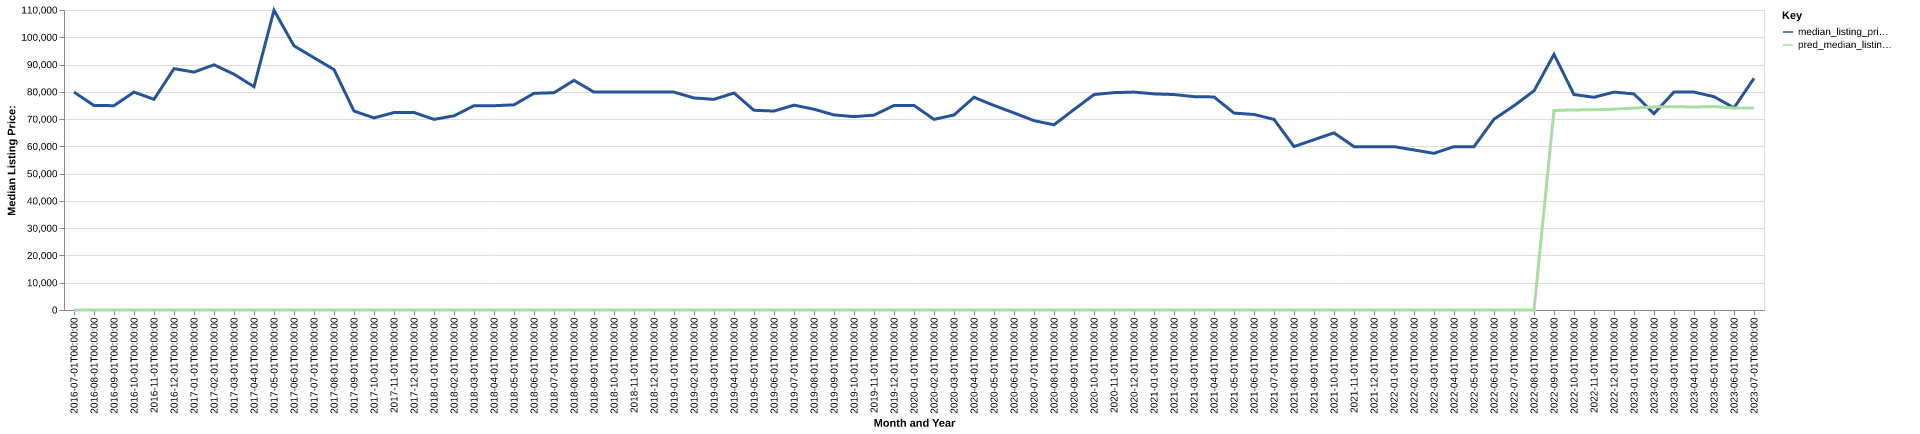

Source data for this figure (header and first rows):
date, time_idx, median_listing_price, thirty_year_interest_rate_five, month, county_name, active_listing_count, median_days_on_market, pred_median_listing_price, month_year
2016-07-01, 0, 79900, 3.72, 7, mason, il, 53.0, 60.0, 0, Jul-2016
2016-08-01, 1, 74975, 3.73, 8, mason, il, 63.0, 62.0, 0, Aug-2016
2016-09-01, 2, 74925, 3.66, 9, mason, il, 64.0, 65.0, 0, Sep-2016
2016-10-01, 3, 79900, 3.64, 10, mason, il, 62.0, 80.0, 0, Oct-2016
2016-11-01, 4, 77250, 3.66, 11, mason, il, 59.0, 89.0, 0, Nov-2016
2016-12-01, 5, 88500, 3.48, 12, mason, il, 55.0, 91.0, 0, Dec-2016
2017-01-01, 6, 87225, 3.45, 1, mason, il, 50.0, 94.0, 0, Jan-2017
2017-02-01, 7, 89900, 3.5, 2, mason, il, 46.0, 122.0, 0, Feb-2017
2017-03-01, 8, 86450, 3.52, 3, mason, il, 47.0, 126.0, 0, Mar-2017
2017-04-01, 9, 81900, 4.03, 4, mason, il, 45.0, 136.0, 0, Apr-2017
2017-05-01, 10, 109900, 4.32, 5, mason, il, 40.0, 97.0, 0, May-2017
2017-06-01, 11, 96850, 4.2, 6, mason, il, 44.0, 74.0, 0, Jun-2017
2017-07-01, 12, 92500, 4.19, 7, mason, il, 45.0, 79.0, 0, Jul-2017
2017-08-01, 13, 88150, 4.3, 8, mason, il, 51.0, 74.0, 0, Aug-2017
2017-09-01, 14, 72950, 4.1, 9, mason, il, 84.0, 31.0, 0, Sep-2017
2017-10-01, 15, 70450, 4.05, 10, mason, il, 82.0, 56.0, 0, Oct-2017
2017-11-01, 16, 72400, 3.94, 11, mason, il, 80.0, 73.0, 0, Nov-2017
2017-12-01, 17, 72400, 4.03, 12, mason, il, 86.0, 85.0, 0, Dec-2017
2018-01-01, 18, 69900, 3.93, 1, mason, il, 81.0, 101.0, 0, Jan-2018
2018-02-01, 19, 71200, 3.83, 2, mason, il, 82.0, 112.0, 0, Feb-2018
2018-03-01, 20, 74900, 3.94, 3, mason, il, 85.0, 127.0, 0, Mar-2018
2018-04-01, 21, 74900, 3.95, 4, mason, il, 82.0, 148.0, 0, Apr-2018
2018-05-01, 22, 75225, 3.99, 5, mason, il, 77.0, 140.0, 0, May-2018
2018-06-01, 23, 79450, 4.15, 6, mason, il, 90.0, 94.0, 0, Jun-2018
2018-07-01, 24, 79675, 4.4, 7, mason, il, 93.0, 63.0, 0, Jul-2018
2018-08-01, 25, 84200, 4.46, 8, mason, il, 97.0, 70.0, 0, Aug-2018
2018-09-01, 26, 79900, 4.58, 9, mason, il, 102.0, 76.0, 0, Sep-2018
2018-10-01, 27, 79900, 4.66, 10, mason, il, 89.0, 98.0, 0, Oct-2018
2018-11-01, 28, 79900, 4.62, 11, mason, il, 88.0, 97.0, 0, Nov-2018
2018-12-01, 29, 79900, 4.54, 12, mason, il, 87.0, 102.0, 0, Dec-2018
2019-01-01, 30, 79900, 4.6, 1, mason, il, 78.0, 125.0, 0, Jan-2019
2019-02-01, 31, 77750, 4.72, 2, mason, il, 81.0, 133.0, 0, Feb-2019
2019-03-01, 32, 77243, 4.9, 3, mason, il, 81.0, 127.0, 0, Mar-2019
2019-04-01, 33, 79568, 4.94, 4, mason, il, 78.0, 111.0, 0, Apr-2019
2019-05-01, 34, 73225, 4.75, 5, mason, il, 77.0, 85.0, 0, May-2019
2019-06-01, 35, 72950, 4.51, 6, mason, il, 82.0, 79.0, 0, Jun-2019
2019-07-01, 36, 75125, 4.41, 7, mason, il, 90.0, 72.0, 0, Jul-2019
2019-08-01, 37, 73609, 4.41, 8, mason, il, 97.0, 75.0, 0, Aug-2019
2019-09-01, 38, 71523, 4.2, 9, mason, il, 102.0, 79.0, 0, Sep-2019
2019-10-01, 39, 70907, 4.14, 10, mason, il, 106.0, 83.0, 0, Oct-2019
2019-11-01, 40, 71450, 3.84, 11, mason, il, 110.0, 98.0, 0, Nov-2019
2019-12-01, 41, 75000, 3.81, 12, mason, il, 105.0, 107.0, 0, Dec-2019
2020-01-01, 42, 75000, 3.75, 1, mason, il, 104.0, 132.0, 0, Jan-2020
2020-02-01, 43, 69900, 3.73, 2, mason, il, 100.0, 147.0, 0, Feb-2020
2020-03-01, 44, 71500, 3.78, 3, mason, il, 98.0, 156.0, 0, Mar-2020
2020-04-01, 45, 78000, 3.75, 4, mason, il, 89.0, 156.0, 0, Apr-2020
2020-05-01, 46, 75000, 3.74, 5, mason, il, 80.0, 133.0, 0, May-2020
2020-06-01, 47, 72263, 3.72, 6, mason, il, 63.0, 128.0, 0, Jun-2020
2020-07-01, 48, 69425, 3.49, 7, mason, il, 67.0, 97.0, 0, Jul-2020
2020-08-01, 49, 67900, 3.65, 8, mason, il, 67.0, 96.0, 0, Aug-2020
2020-09-01, 50, 73500, 3.33, 9, mason, il, 65.0, 61.0, 0, Sep-2020
2020-10-01, 51, 79000, 3.28, 10, mason, il, 65.0, 59.0, 0, Oct-2020
2020-11-01, 52, 79700, 3.21, 11, mason, il, 59.0, 73.0, 0, Nov-2020
2020-12-01, 53, 79900, 3.07, 12, mason, il, 54.0, 98.0, 0, Dec-2020
2021-01-01, 54, 79250, 2.99, 1, mason, il, 51.0, 118.0, 0, Jan-2021
2021-02-01, 55, 79000, 2.93, 2, mason, il, 41.0, 129.0, 0, Feb-2021
2021-03-01, 56, 78225, 2.88, 3, mason, il, 36.0, 110.0, 0, Mar-2021
2021-04-01, 57, 78125, 2.84, 4, mason, il, 42.0, 82.0, 0, Apr-2021
2021-05-01, 58, 72200, 2.71, 5, mason, il, 42.0, 72.0, 0, May-2021
2021-06-01, 59, 71700, 2.79, 6, mason, il, 39.0, 74.0, 0, Jun-2021
... 25 more rows
